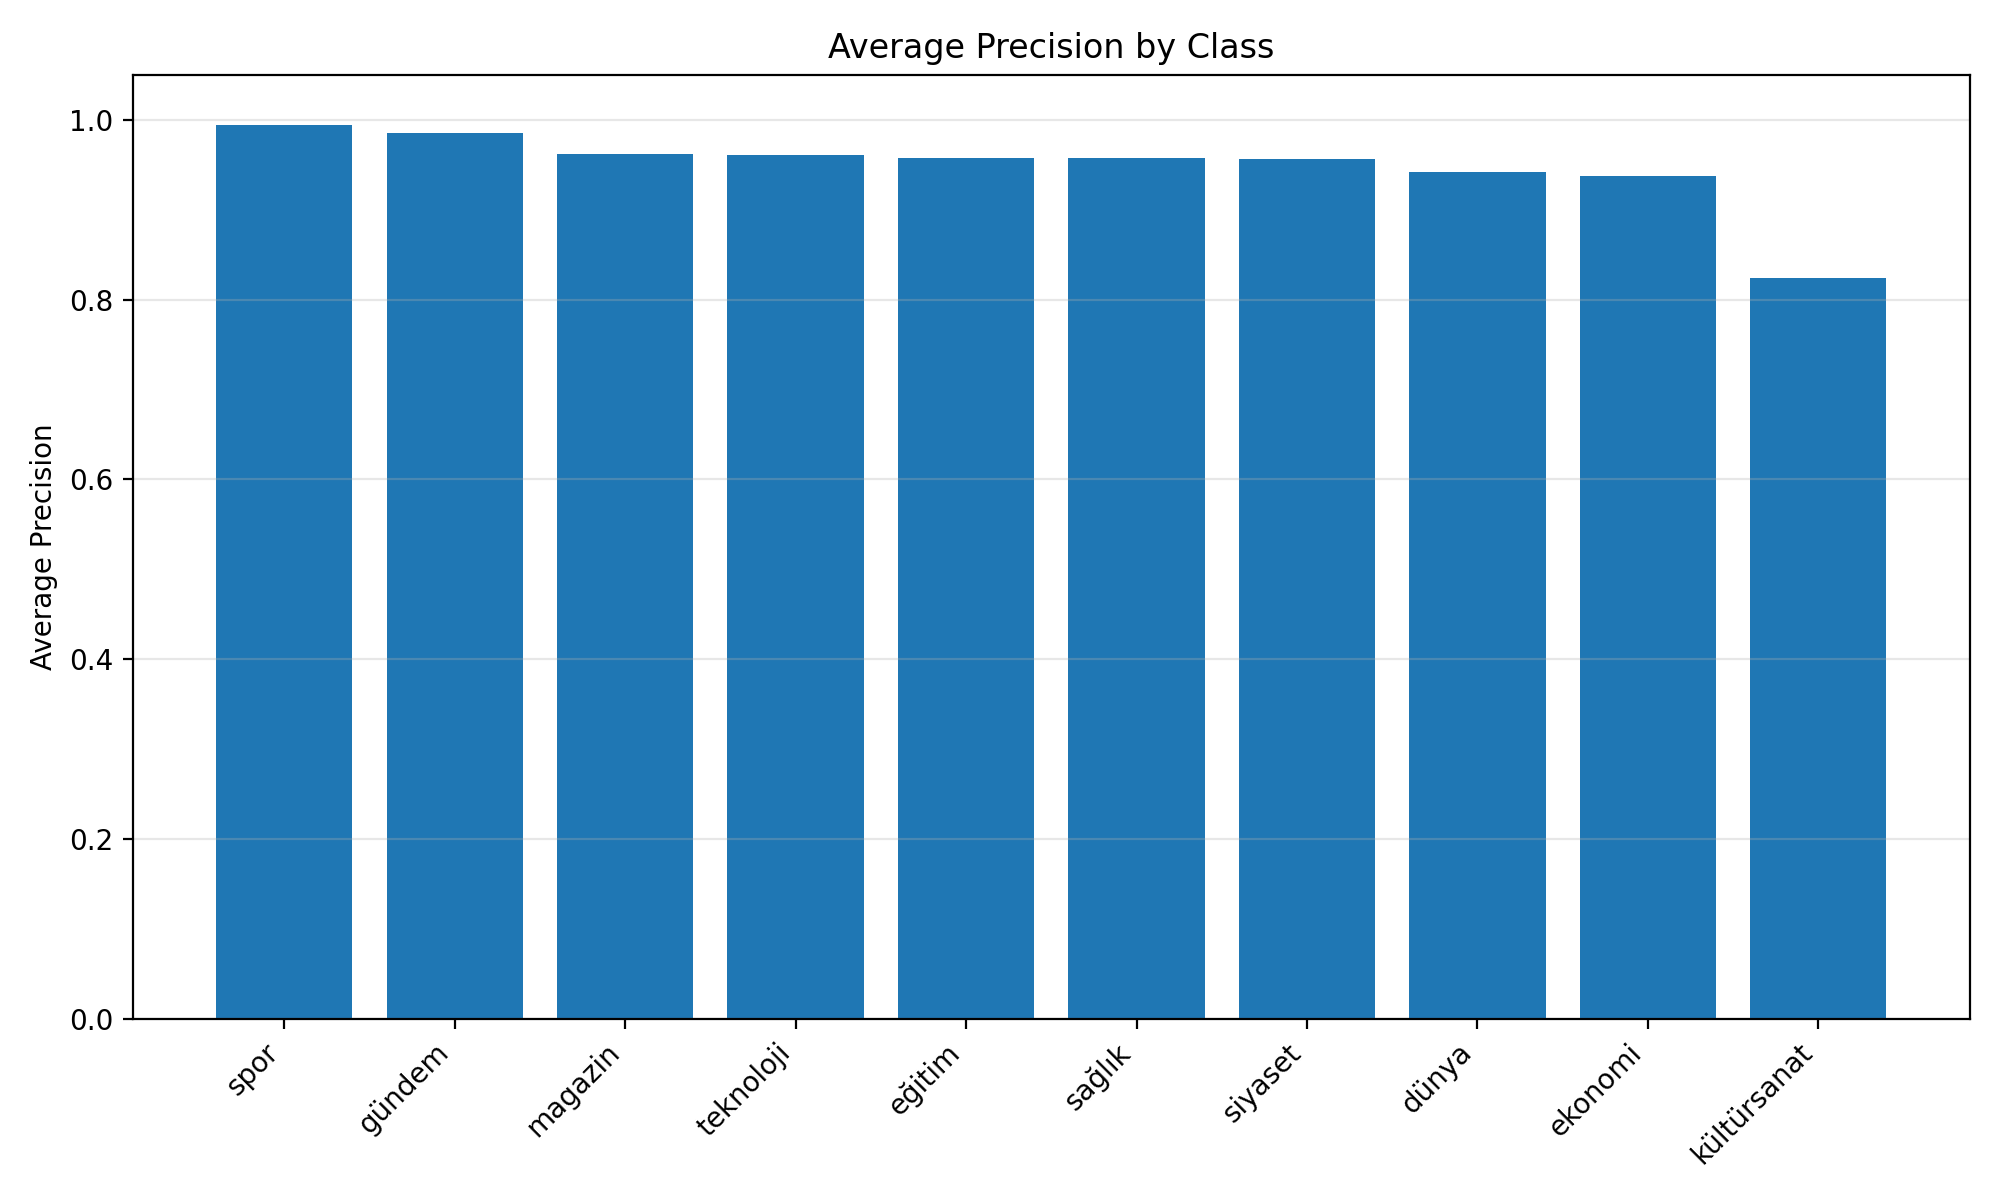

The table this chart was drawn from, first rows:
category, average_precision
spor, 0.9944
gündem, 0.9856
magazin, 0.9613
teknoloji, 0.961
eğitim, 0.9577
sağlık, 0.957
siyaset, 0.9559
dünya, 0.9422
ekonomi, 0.9378
kültürsanat, 0.8238
